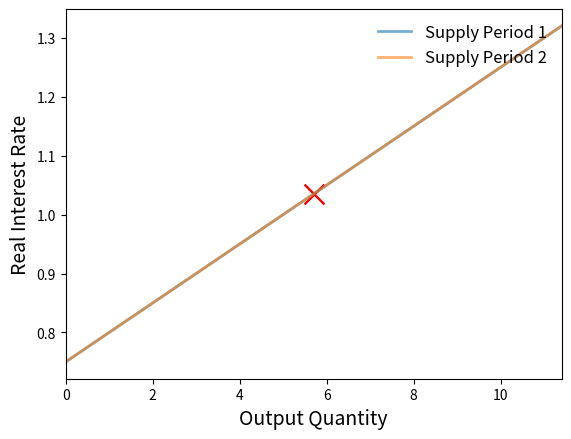

Write the Python code that produced this figure.
import numpy as np
import matplotlib.pyplot as plt




##Notes##

##Variables
#p_ie= current period dividen from firm/firm profit
#p_ie_2= future period dividen from pir/firm_profit
#r=real interest rate. Rate at which consumers and the government can borrowers and lend. 

#firm demand increases until MPN = w
#labor demand shifts with z or with inital K. High z or K shifts demand to right.

class Output_Market:

    def __init__(self, oma_s, oma_s_2, omb_s, omb_s_2, Ys, Ys_2):
        """
        Set up market parameters.  All parameters are scalars.  See
        http://quant-econ.net/py/python_oop.html for interpretation.

        """
        #oma_d=(pie_d-(1+r))
        #oma_d_2=(pie_d_2-(1+r_2))
        #oma_s=((1+r)-pie_s)
        #oma_s_2=((1+r_2)-pie_s_2)
        
        self.omb_s, self.omb_s_2, self.oma_s, self.oma_s_2, self.Ys, self.Ys_2 = omb_s, omb_s_2, oma_s, oma_s_2, Ys, Ys_2
        #if  oma_d  <  a_s :
         #   raise ValueError('Insufficient demand.')
        #elif oma_d_2 < a_s_2 :
         #   raise ValueError('Insufficient demand on 2.')
        
   # def omrate_p1(self):
    #    "Return equilibrium wage"
     #   return  round((self.oma_d - self.a_s)/(self.omb_d  + self.b_s ), 2)

    def inverse_supply_p1(self,x):
        "Compute inverse output supply curve"
        return ((self.oma_s/self.omb_s ) + (1/self.omb_s ) * x)/100
        
    def inverse_supply_p2(self,x):
        "Compute inverse output supply curve"
        return ((self.oma_s_2 /self.omb_s_2 ) + (1/self.omb_s_2 ) * x)/100
    
    def ys_rate_p1(self):
        "Compute real interest rate at Ys"
        return ((self.oma_s /self.omb_s ) + (1/self.omb_s ) * self.Ys)/100
        
    def ys_rate_p2(self):
        "Compute real interest rate at Ys_2"
        return ((self.oma_s_2 /self.omb_s_2 ) + (1/self.omb_s_2 ) * self.Ys_2)/100


#__init__.py



if __name__ == '__main__':

#Output Market Vars
#    r       = .015
#    r_2     = .015
    oma_s   = 15
    oma_s_2 = 15
    omb_s   = .2
    omb_s_2  = .2
    #wealth_lifetime = 
    #z       =  #an increae will shift output curve to right
    #z_2     =  #an increae will shift output curve to right
    #K       =  #an increae will shift output curve to right
    #K_2     =  #an increae will shift output curve to right
    Ys      = 5.7
    Ys_2    = 5.7
#    Cd_1    =
#    Cd_2    =
#    I_1     =
#    I_2     =
   # G_1     =
   # G_2     =
   # T_1     =
   # T_2     =
#    X_1     =
#    X_2     =
#    M_1     =
#    M_2     =
    
    
    #Calculating the Equlibriums 
    bs_line= oma_s, oma_s_2, omb_s, omb_s_2, Ys, Ys_2
    #print(bs_line)    
    om= Output_Market(*bs_line) 
    
    print("Rate at Ys = ",om.ys_rate_p1())
    print("Rate at Ys_2 = ",om.ys_rate_p2())
    
    
    #print("Equilibrium Wage in Period One = ", om.wage_p1())
    #print("Labor Market in Period One = ", om.quantity_p1())
    #print("Equilibrium Wage in Period Two = ", om.wage_p2())
    #print("Labor Market in Period Two = ", om.quantity_p2())
    
    #print("Interest Rate = ", mm.rate_p1())
    #print("Interest Rate 2 = ", mm.rate_p2())


#Graphing the Model    
    q_max =  Ys * 2
    q_grid = np.linspace(0.0, q_max, 100)
    oms_p1 = om.inverse_supply_p1(q_grid)    
    #omd_p1 = om.inverse_demand_p1(q_grid)
    oms_p2 = om.inverse_supply_p2(q_grid)    
    #omd_p2 = om.inverse_demand_p2(q_grid)
      
    fig, ax = plt.subplots()
    ax.plot(q_grid, oms_p1, lw=2, alpha=0.6, label='Supply Period 1') 
    #ax.plot(q_grid, omd_p1, lw=2, alpha=0.6, label='Demand Period 1')
    ax.plot(q_grid, oms_p2, lw=2, alpha=0.6, label='Supply Period 2') 
    #ax.plot(q_grid, omd_p2, lw=2, alpha=0.6, label='Demand Period 2')
    ax.scatter(Ys, om.ys_rate_p1(), s=200, c='red', marker='x')
    ax.scatter(Ys_2, om.ys_rate_p2(), s=200, c='red', marker='x')
    ax.set_xlabel('Output Quantity', fontsize=14)
    ax.set_xlim(0, q_max)
    ax.set_ylabel('Real Interest Rate', fontsize=14)
    ax.legend(loc='upper right', frameon=False, fontsize=12)
    plt.show()